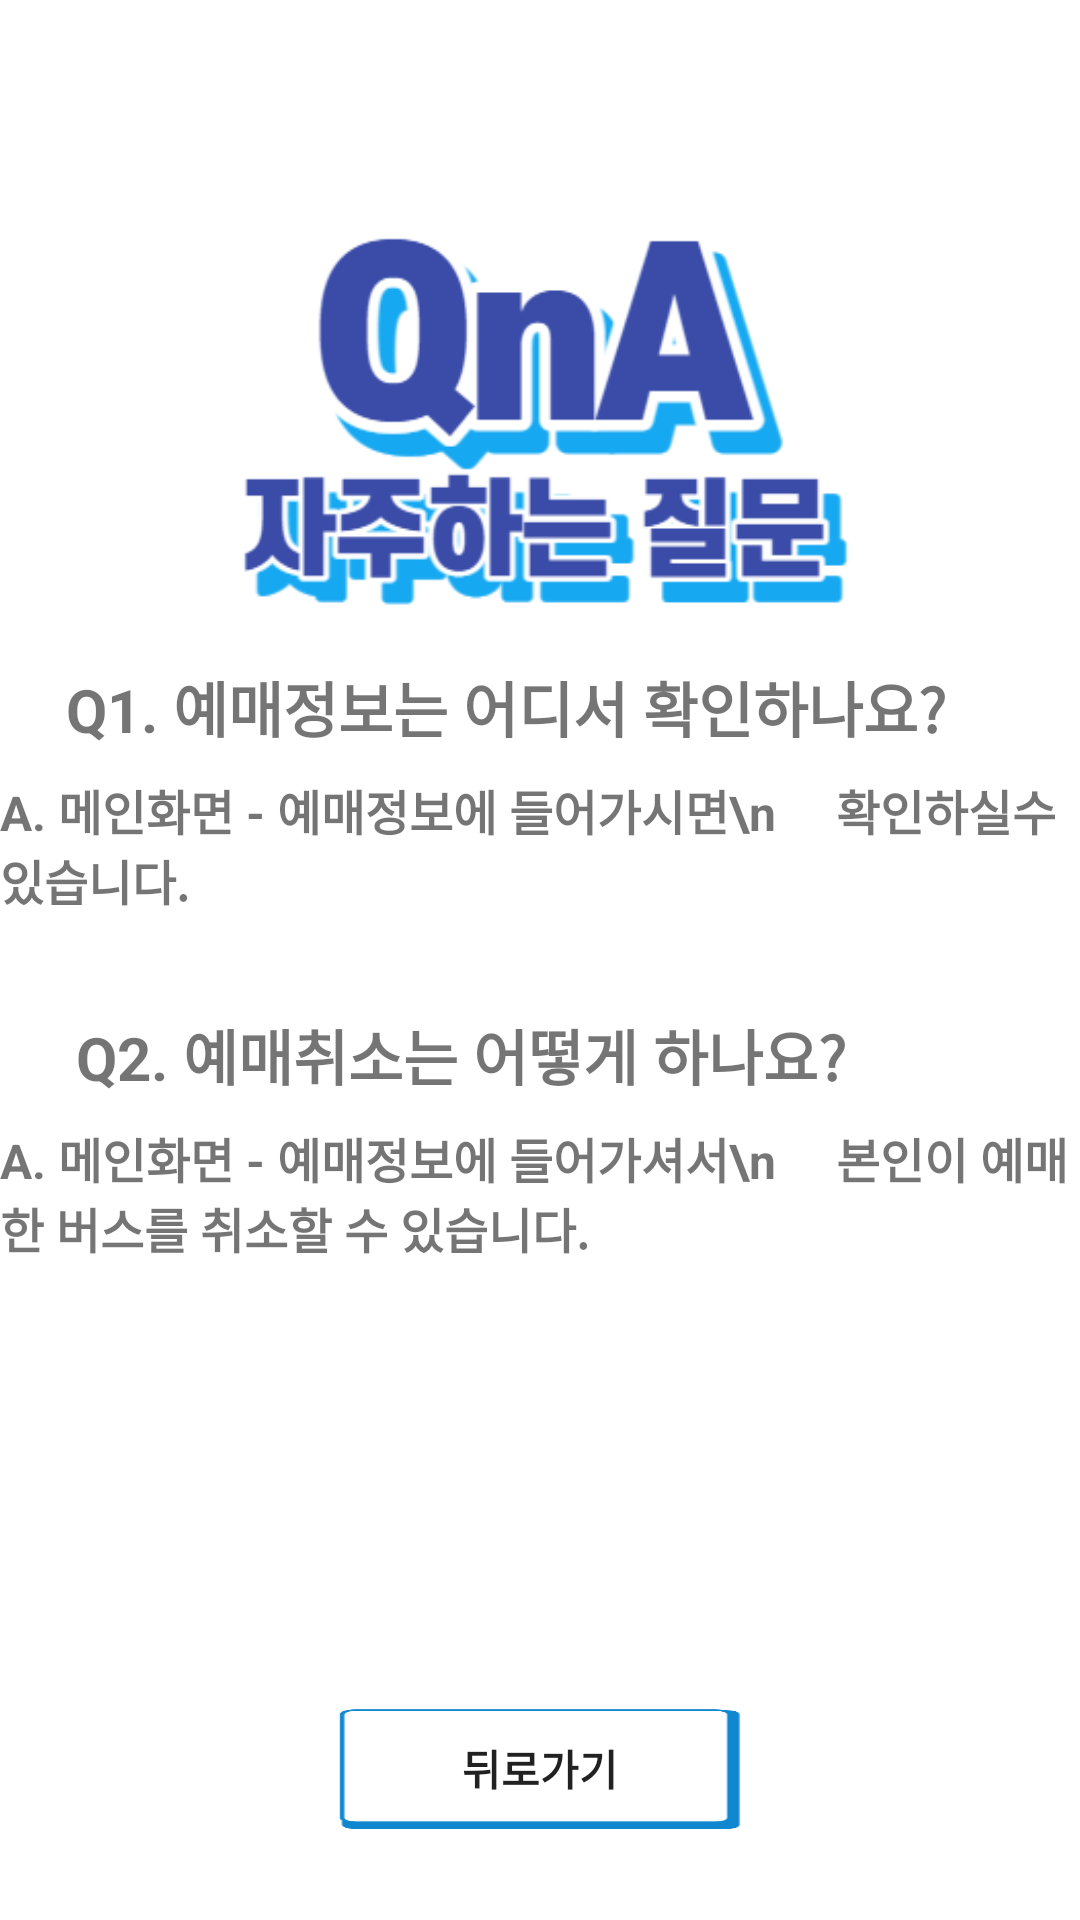

Produce the Android XML layout that renders to this screen, including the resource entries it uses.
<!-- AndroidManifest.xml: application theme Theme.Login_Project -->
<!-- res/layout/activity_qactivity.xml -->
<?xml version="1.0" encoding="utf-8"?>
<androidx.constraintlayout.widget.ConstraintLayout xmlns:android="http://schemas.android.com/apk/res/android"
    xmlns:app="http://schemas.android.com/apk/res-auto"
    xmlns:tools="http://schemas.android.com/tools"
    android:layout_width="match_parent"
    android:layout_height="match_parent"
    tools:context=".QActivity">

    <ImageView
        android:id="@+id/imageView3"
        android:layout_width="329dp"
        android:layout_height="145dp"
        android:layout_gravity="center"
        android:layout_marginTop="64dp"
        android:src="@drawable/qna"
        app:layout_constraintEnd_toEndOf="parent"
        app:layout_constraintStart_toStartOf="parent"
        app:layout_constraintTop_toTopOf="parent"></ImageView>

    <TextView
        android:id="@+id/qna1_q"
        android:layout_width="wrap_content"
        android:layout_height="wrap_content"
        android:layout_marginTop="12dp"
        android:text="Q1. 예매정보는 어디서 확인하나요?"
        android:textSize="20sp"
        android:textStyle="bold"
        app:layout_constraintEnd_toEndOf="parent"
        app:layout_constraintHorizontal_bias="0.33"
        app:layout_constraintStart_toStartOf="parent"
        app:layout_constraintTop_toBottomOf="@+id/imageView3" />

    <TextView
        android:id="@+id/qna1_q2"
        android:layout_width="wrap_content"
        android:layout_height="wrap_content"
        android:layout_marginTop="32dp"
        android:text="Q2. 예매취소는 어떻게 하나요?"
        android:textSize="20sp"
        android:textStyle="bold"
        app:layout_constraintEnd_toEndOf="parent"
        app:layout_constraintHorizontal_bias="0.246"
        app:layout_constraintStart_toStartOf="parent"
        app:layout_constraintTop_toBottomOf="@+id/qna1_a" />

    <TextView
        android:id="@+id/qna1_a"
        android:layout_width="wrap_content"
        android:layout_height="wrap_content"
        android:layout_marginTop="8dp"
        android:text="A. 메인화면 - 예매정보에 들어가시면\n     확인하실수 있습니다. "
        android:textSize="16sp"
        android:textStyle="bold"
        app:layout_constraintEnd_toEndOf="parent"
        app:layout_constraintHorizontal_bias="0.246"
        app:layout_constraintStart_toStartOf="parent"
        app:layout_constraintTop_toBottomOf="@+id/qna1_q" />

    <TextView
        android:id="@+id/qna1_a2"
        android:layout_width="wrap_content"
        android:layout_height="wrap_content"
        android:layout_marginTop="8dp"
        android:text="A. 메인화면 - 예매정보에 들어가셔서\n     본인이 예매한 버스를 취소할 수 있습니다."
        android:textSize="16sp"
        android:textStyle="bold"
        app:layout_constraintEnd_toEndOf="parent"
        app:layout_constraintHorizontal_bias="0.318"
        app:layout_constraintStart_toStartOf="parent"
        app:layout_constraintTop_toBottomOf="@+id/qna1_q2" />

    <android.widget.Button
        android:id="@+id/back_button20"
        android:layout_width="140dp"
        android:layout_height="41dp"
        android:background="@drawable/mainbtn2"
        android:text="뒤로가기"
        android:textStyle="bold"
        android:layout_marginBottom="30dp"
        app:layout_constraintBottom_toBottomOf="parent"
        app:layout_constraintEnd_toEndOf="parent"
        app:layout_constraintStart_toStartOf="parent" />

</androidx.constraintlayout.widget.ConstraintLayout>
<!-- resources referenced by this layout -->
<resources>
  <!-- drawable mainbtn2: png bitmap (drawable, 2230 bytes) -->
  <!-- drawable qna: png bitmap (drawable, 18475 bytes) -->
  <style name="Theme.Login_Project" parent="Theme.MaterialComponents.DayNight.DarkActionBar">
          <item name="windowNoTitle">true</item>
          
          <item name="colorPrimary">@color/purple_500</item>
          <item name="colorPrimaryVariant">@color/purple_700</item>
          <item name="colorOnPrimary">@color/white</item>
          
          <item name="colorSecondary">@color/teal_200</item>
          <item name="colorSecondaryVariant">@color/teal_700</item>
          <item name="colorOnSecondary">@color/black</item>
          
          <item name="android:statusBarColor">?attr/colorPrimaryVariant</item>
          
      </style>
  <!-- not gathered from this repository: default colours our renderer supplied (Android Studio template values) -->
  <color name="purple_500">#FF6200EE</color>
  <color name="purple_700">#FF3700B3</color>
  <color name="teal_200">#FF03DAC5</color>
  <color name="teal_700">#FF018786</color>
  <color name="black">#FF000000</color>
  <color name="white">#FFFFFFFF</color>
</resources>
